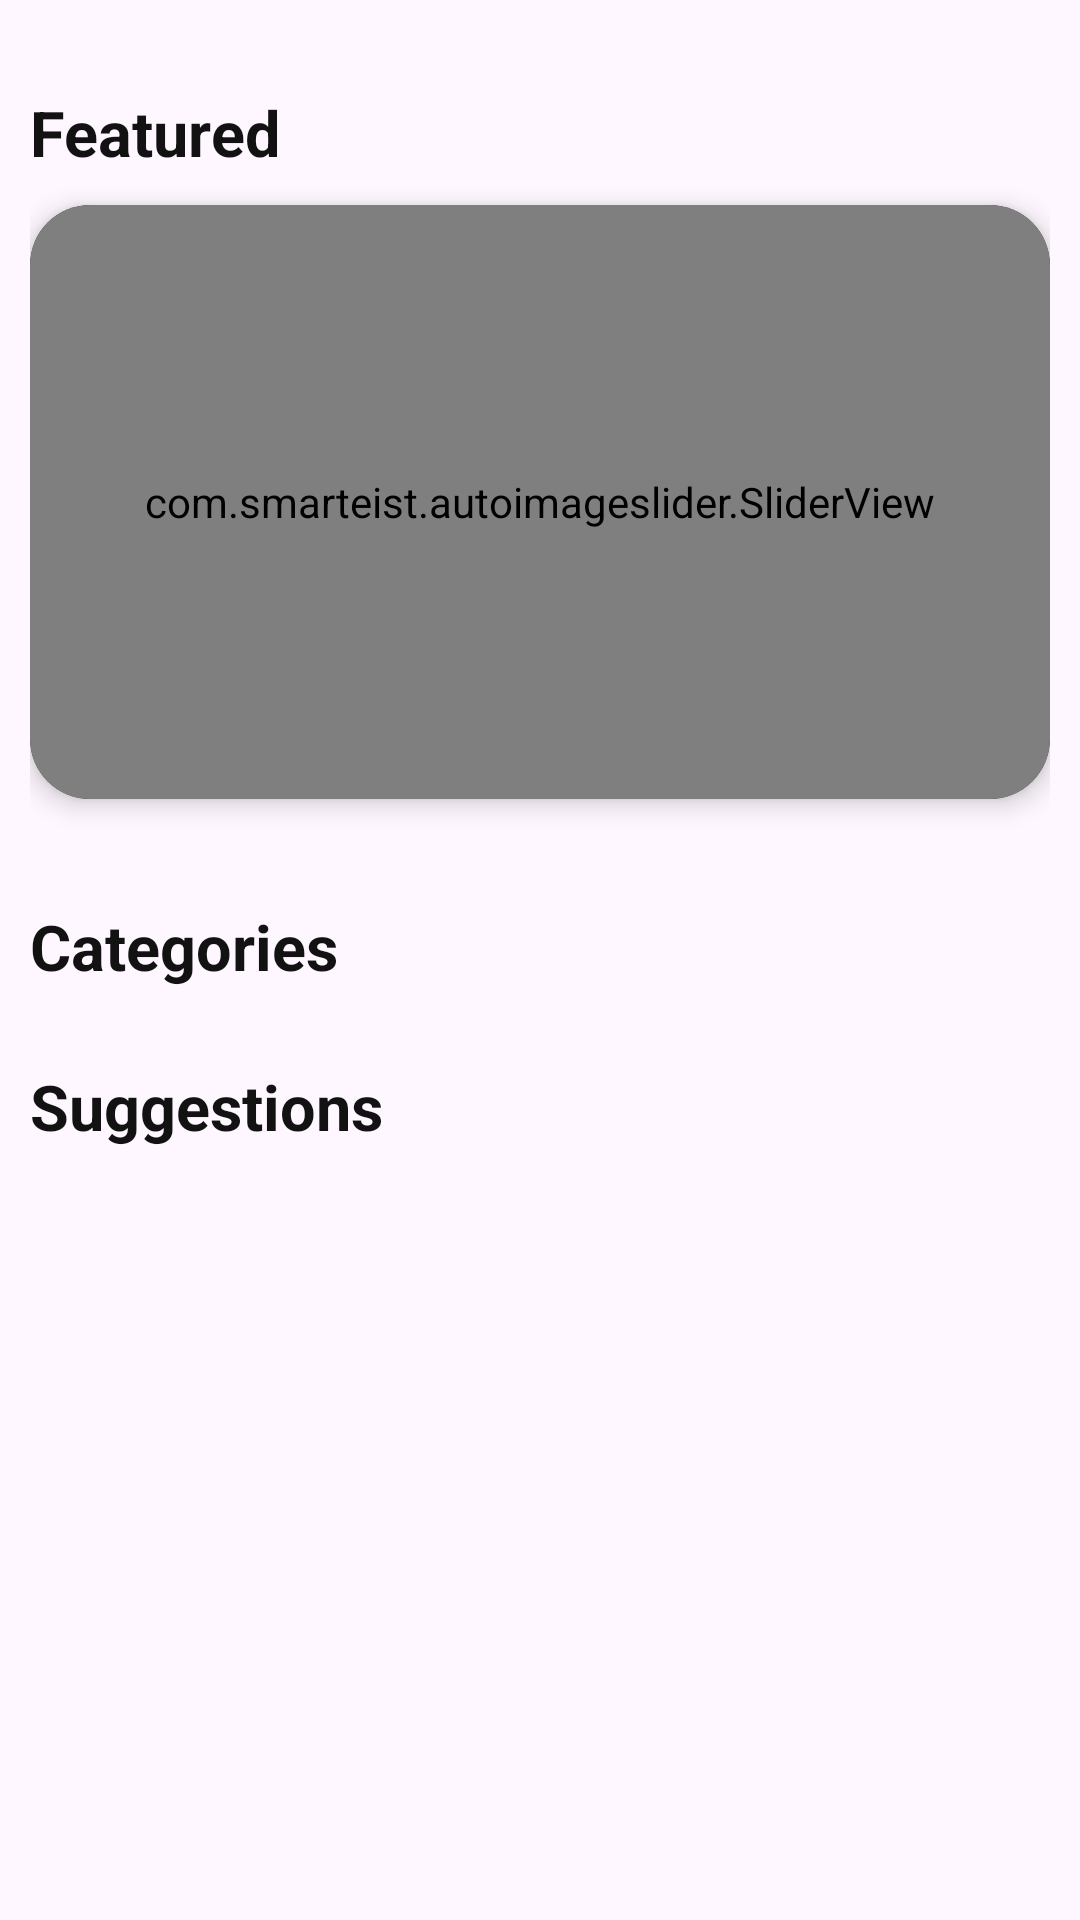

The Android layout XML behind this screen, and the referenced resources:
<!-- AndroidManifest.xml: application theme Theme.MyApplication -->
<!-- res/layout/fragment_home.xml -->
<?xml version="1.0" encoding="utf-8"?>
<androidx.core.widget.NestedScrollView
    xmlns:android="http://schemas.android.com/apk/res/android"
    xmlns:app="http://schemas.android.com/apk/res-auto"
    xmlns:tools="http://schemas.android.com/tools"
    android:layout_width="match_parent"
    android:layout_height="match_parent">
    <LinearLayout
        android:layout_width="match_parent"
        android:layout_height="match_parent"
        android:orientation="vertical"
        android:paddingHorizontal="10dp">

        <TextView
            android:layout_width="wrap_content"
            android:layout_height="wrap_content"
            android:layout_marginTop="30dp"
            android:text="Featured"
            android:textColor="#121212"
            android:textSize="21sp"
            android:textStyle="bold" />

        <androidx.cardview.widget.CardView
            android:layout_width="match_parent"
            android:layout_height="198dp"
            android:layout_marginTop="10dp"
            app:cardBackgroundColor="#121212"
            app:cardUseCompatPadding="false"
            app:cardElevation="5dp"
            app:cardPreventCornerOverlap="false"
            app:cardCornerRadius="20dp">

            <com.smarteist.autoimageslider.SliderView
                android:id="@+id/slider"
                android:layout_width="match_parent"
                android:layout_height="match_parent"
                android:layout_centerInParent="true"
                app:sliderAnimationDuration="600"
                app:sliderAutoCycleDirection="back_and_forth"
                app:sliderIndicatorAnimationDuration="600"
                app:sliderIndicatorEnabled="true"
                app:sliderIndicatorGravity="center_horizontal|bottom"
                app:sliderIndicatorMargin="15dp"
                app:sliderIndicatorOrientation="horizontal"
                app:sliderIndicatorPadding="1dp"
                app:sliderIndicatorRadius="1dp"
                app:sliderIndicatorSelectedColor="#5A5A5A"
                app:sliderIndicatorUnselectedColor="#FFF"
                app:sliderScrollTimeInSec="1" />
        </androidx.cardview.widget.CardView>

        <RelativeLayout
            android:id="@+id/banner"
            android:layout_marginVertical="10dp"
            android:layout_width="match_parent"
            android:layout_height="wrap_content"
            android:background="@color/black" />
        <TextView
            android:layout_width="wrap_content"
            android:layout_height="wrap_content"
            android:layout_marginTop="15dp"
            android:text="Categories"
            android:textColor="#121212"
            android:textSize="21sp"
            android:textStyle="bold" />

        <androidx.recyclerview.widget.RecyclerView
            android:id="@+id/categories"
            android:layout_width="match_parent"
            android:layout_height="wrap_content"
            android:orientation="horizontal"
            android:paddingVertical="5dp"
            app:layoutManager="androidx.recyclerview.widget.LinearLayoutManager"
            tools:itemCount="5"
            tools:listitem="@layout/category_layout" />

        <TextView
            android:layout_width="wrap_content"
            android:layout_height="wrap_content"
            android:layout_marginTop="15dp"
            android:text="Suggestions"
            android:textColor="#121212"
            android:textSize="21sp"
            android:textStyle="bold" />

        <androidx.recyclerview.widget.RecyclerView
            android:id="@+id/Suggestions"
            android:layout_width="match_parent"
            android:layout_height="match_parent"
            tools:itemCount="10"
            tools:listitem="@layout/recipe_tmp" />
    </LinearLayout>
</androidx.core.widget.NestedScrollView>
<!-- res/layout/category_layout.xml (included above) -->
<?xml version="1.0" encoding="utf-8"?>
<layout xmlns:android="http://schemas.android.com/apk/res/android"
    xmlns:app="http://schemas.android.com/apk/res-auto">



    <androidx.cardview.widget.CardView
        android:layout_width="100dp"
        android:layout_height="126dp"
        android:layout_marginHorizontal="5dp"
        app:cardBackgroundColor="#4d4d4d"
        app:cardCornerRadius="10dp"
        app:cardElevation="4dp"
        app:cardPreventCornerOverlap="true">

        <RelativeLayout
            android:layout_width="match_parent"
            android:layout_height="match_parent">

            <ImageView
                android:id="@+id/cover"
                android:layout_width="match_parent"
                android:layout_height="match_parent"
                android:scaleType="centerCrop"
                 />

            <TextView
                android:id="@+id/title"
                android:layout_width="wrap_content"
                android:layout_height="wrap_content"
                android:layout_centerInParent="true"
                android:gravity="center"
                android:textStyle="bold"
                android:textColor="@color/white" />
        </RelativeLayout>

    </androidx.cardview.widget.CardView>

</layout>
<!-- res/layout/recipe_tmp.xml (included above) -->
<?xml version="1.0" encoding="utf-8"?>
<androidx.cardview.widget.CardView xmlns:android="http://schemas.android.com/apk/res/android"
    xmlns:app="http://schemas.android.com/apk/res-auto"
    android:layout_width="match_parent"
    android:layout_height="250dp"
    app:cardBackgroundColor="#121212"
    app:cardCornerRadius="10dp"
    app:cardElevation="5dp"
    app:cardUseCompatPadding="true">

    <LinearLayout
        android:layout_width="match_parent"
        android:layout_height="match_parent"
        android:orientation="vertical">

        <ImageView
            android:id="@+id/cover"
            android:layout_width="match_parent"
            android:layout_height="0dp"
            android:layout_weight="6"
            android:scaleType="centerCrop"
            android:src="@drawable/bg" />

        <TextView
            android:id="@+id/title"
            android:layout_width="match_parent"
            android:layout_height="0dp"
            android:layout_weight="2"
            android:gravity="center"
            android:text="@string/app_name"
            android:textColor="@color/white"
            android:textStyle="bold" />
    </LinearLayout>
</androidx.cardview.widget.CardView>
<!-- resources referenced by this layout -->
<resources>
  <string name="app_name">My Application</string>
  <style name="Theme.MyApplication" parent="Base.Theme.MyApplication" />
  <style name="Base.Theme.MyApplication" parent="Theme.Material3.DayNight.NoActionBar">
          
           <item name="colorPrimary">#121212</item>
          <item name="android:windowTranslucentStatus">true</item>
      </style>
  <!-- not gathered from this repository: default colours our renderer supplied (Android Studio template values) -->
  <color name="black">#FF000000</color>
  <color name="white">#FFFFFFFF</color>
</resources>
